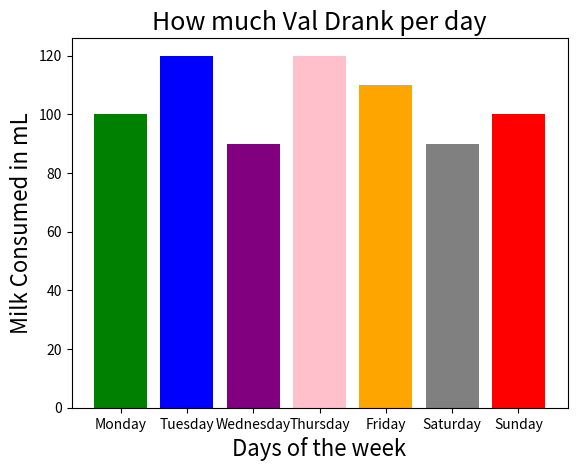

Here is the Python script that generated this plot:
#!/usr/bin/env python
# coding: utf-8

# # Project Description

# Write a brief description of your project here. 
# 
# Note that projects should be self-sufficient, so make sure to provide enough information and context here for someone to understand what you are doing in your project, and why. 

# ## Project Code
# 
# If it makes sense for your project, you can have code and outputs here in the notebook as well.

# In[93]:


class Baby:
    def __init__(Baby_girl, name, age):
        #using instance we will create a variable unique to name
        Baby_girl.name = name
        
        #using instance we will create a variable unique to age
        Baby_girl.age = 1
        
        #using the function mybaby we will add strings and methods to return an introduction"
    def mybaby(Baby_girl):
        print("Hello my name is " + Baby_girl.name + " I am a newborn baby come see what a week with me is like!")

p = Baby ("Valencia", 1)

# using p.mybaby will return the introduction
p.mybaby()


# In[94]:


#p.age will return Valencia's age
p.age 


# In[95]:


#p.name will return Valencia's name
p.name 


# My project will pick my niece's feeding habits for random days of the week!

# In[96]:


import random
import pandas as pd
def Hungry():
    
    # The Hungry function will randomly pick Valencias typical experience from a list of days of the week
    # Can be used to help the user see if my niece has any feeding habits based on days of the week
    
    Monday = {'Baby_V':'Monday', 'drank  in mL': 100, 'nursed in minutes' : 10, 'wet diaper': 'Large'}

    Tuesday = {'Baby_V': 'Tuesday', 'drank  in mL': 120, 'nursed in minutes' : 12, 'wet diaper': 'Medium'}

    Wednesday = {'Baby_V': 'Wednesday', 'drank  in mL': 90, 'nursed in minutes' : 33, 'wet diaper': 'Large'}

    Thursday = {'Baby_V': 'Thursday', 'drank  in mL': 120, 'nursed in minutes' : 25, 'wet diaper': 'Small'}

    Friday = {'Baby_V': 'Friday', 'drank  in mL': 110, 'nursed in minutes' : 18, 'wet diaper': 'Large'}

    Saturday = {'Baby_V': 'Saturday', 'drank  in mL': 90, 'nursed in minutes' : 21, 'wet diaper': 'Medium'}

    Sunday = {'Baby_V': 'Sunday', 'drank  in mL': 100, 'nursed in minutes' : 15, 'wet diaper': 'Small'}

    Days_of_week = [Monday, Tuesday, Wednesday, Thursday, Friday, Saturday, Sunday]
    
    # The random module will randomize the methods (Days_of_week)
    random_day = random.choice(Days_of_week)
    
    return random_day

# This will return a random day my niece is hungry and her feeding habits associated with the specific day
Hungry() 


# In[97]:


import matplotlib.pyplot as plt

#plot_Graph will produce a bar graph of milk consumed by days of the week and Drank_in_mL
Days_of_week = ['Monday', 'Tuesday', 'Wednesday', 'Thursday','Friday','Saturday','Sunday']

#rersnts the amount of milk drank
Drank_in_mL = [100, 120, 90, 120, 110, 90, 100]

#Represents the color options
New_Colors = ['green','blue','purple','pink','orange', 'grey', 'red']

def plotGraph():
    #makes sure each bar has a new color according to the day and amount of milk consumed
    plt.bar(Days_of_week, Drank_in_mL,color= New_Colors) 
    
    #adjusts the font size of the title
    plt.title('How much Val Drank per day', fontsize= 18)
    
    #adjusts the font size of the x-axis title
    plt.xlabel('Days of the week', fontsize=16)
    
    #adjusts the font size of the y-axis title
    plt.ylabel('Milk Consumed in mL', fontsize=16) 
    
#returns bar graph    
plotGraph() 


# #### Extra Credit (*optional*)
# 
# Replace all of this text with a brief explanation (~3 sentences) of: 
# 1. Your Python Background
# 2. How your project went above and beyond the requirements of the project and/or how you challenged yourself to learn something new with the final project

# My project means a lot to me because it is based off of my new born Niece named Valencia. This is my first time ever writing my own code and I wanted to create something that I would be interested in showing others. First I introduced the user to Valencia Then I took data from my sisters Baby Connect app to use for the numerical values in the functions. I used the random module becaus I thought it would be more interesting to see how my nieces feeding habits change through out the week. Honestly this entire course was a challenge for me but I enjoyed creating this code and proud of myself for being able to. I had to look up how to create graphs and add cool features such as different colors.

# In[ ]:




